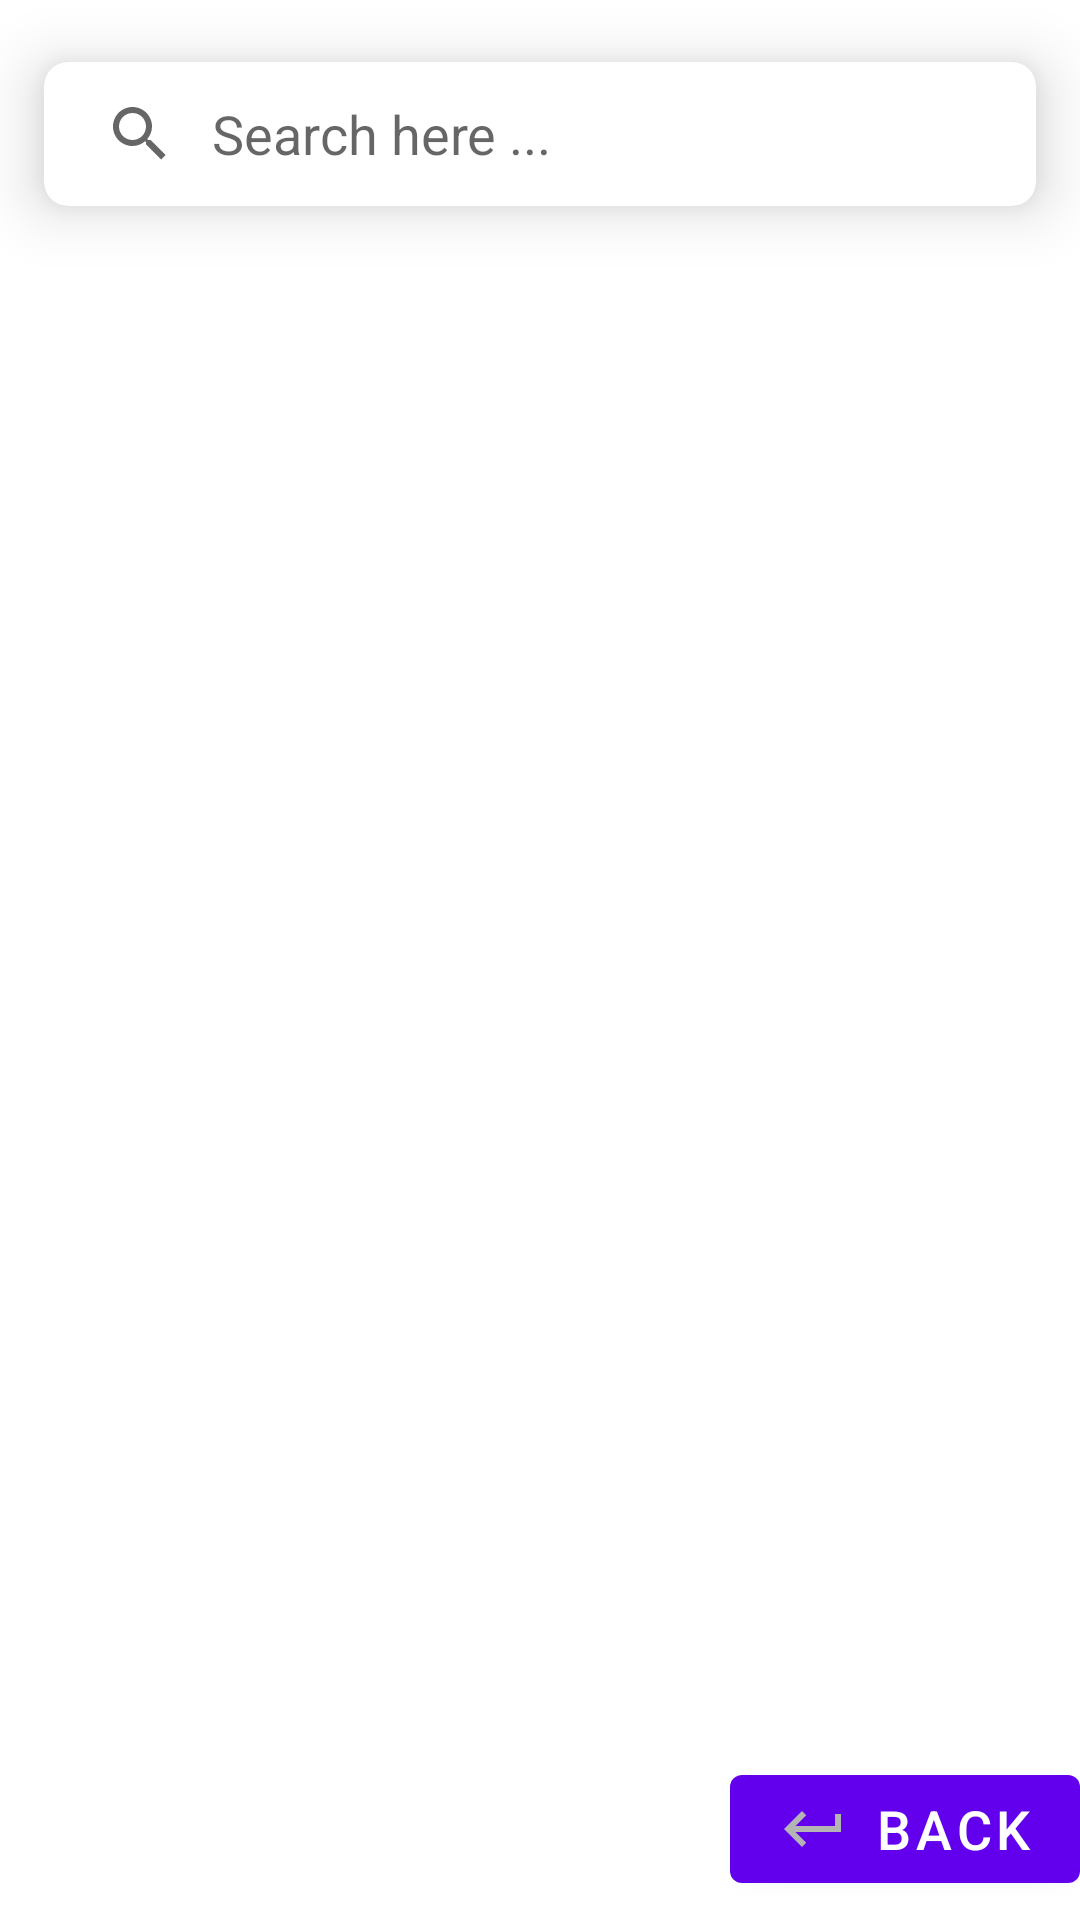

This screen was rendered from an Android layout file. Write that file and the resources it references.
<!-- AndroidManifest.xml: application theme Theme.FYPBird -->
<!-- res/layout/activity_guide.xml -->
<?xml version="1.0" encoding="utf-8"?>
<androidx.constraintlayout.widget.ConstraintLayout xmlns:android="http://schemas.android.com/apk/res/android"
    xmlns:app="http://schemas.android.com/apk/res-auto"
    xmlns:tools="http://schemas.android.com/tools"
    android:layout_width="match_parent"
    android:layout_height="match_parent"
    tools:context=".GuideActivity">

    <androidx.constraintlayout.widget.Guideline
        android:id="@+id/guideline10"
        android:layout_width="wrap_content"
        android:layout_height="wrap_content"
        android:orientation="horizontal"
        app:layout_constraintGuide_percent="0.99" />

    <androidx.constraintlayout.widget.Guideline
        android:id="@+id/guideline4"
        android:layout_width="wrap_content"
        android:layout_height="wrap_content"
        android:orientation="vertical"
        app:layout_constraintGuide_percent="1" />

    <com.google.android.material.card.MaterialCardView
        android:id="@+id/materialCardView"
        android:layout_width="0dp"
        android:layout_height="wrap_content"
        app:cardCornerRadius="8dp"
        app:cardElevation="12dp"
        app:cardUseCompatPadding="true"
        app:layout_constraintEnd_toEndOf="parent"
        app:layout_constraintHorizontal_bias="0.5"
        app:layout_constraintStart_toStartOf="parent"
        app:layout_constraintTop_toTopOf="parent">

        <androidx.appcompat.widget.SearchView
            android:id="@+id/searchView"
            android:layout_width="match_parent"
            android:layout_height="wrap_content"
            app:iconifiedByDefault="false"
            app:queryBackground="@android:color/transparent"
            app:queryHint="Search here ..." />

    </com.google.android.material.card.MaterialCardView>

    <androidx.recyclerview.widget.RecyclerView
        android:id="@+id/recyclerView"
        android:layout_width="0dp"
        android:layout_height="0dp"
        app:layout_constraintBottom_toTopOf="@+id/btn_back_guide"
        app:layout_constraintEnd_toEndOf="parent"
        app:layout_constraintHorizontal_bias="0.5"
        app:layout_constraintStart_toStartOf="parent"
        app:layout_constraintTop_toBottomOf="@+id/materialCardView"
        tools:listitem="@layout/list_guide"/>

    <Button
        android:id="@+id/btn_back_guide"
        android:layout_width="wrap_content"
        android:layout_height="wrap_content"
        android:onClick="backGuide"
        android:text="back"
        android:textSize="18sp"
        android:drawableLeft="@drawable/ic_baseline_keyboard_return_24"
        app:layout_constraintBottom_toTopOf="@+id/guideline10"
        app:layout_constraintEnd_toStartOf="@+id/guideline4"/>


</androidx.constraintlayout.widget.ConstraintLayout>
<!-- res/layout/list_guide.xml (included above) -->
<?xml version="1.0" encoding="utf-8"?>
<androidx.constraintlayout.widget.ConstraintLayout xmlns:android="http://schemas.android.com/apk/res/android"
    xmlns:app="http://schemas.android.com/apk/res-auto"
    xmlns:tools="http://schemas.android.com/tools"
    android:layout_width="match_parent"
    android:layout_height="wrap_content">

    <androidx.constraintlayout.widget.Guideline
        android:id="@+id/guideline"
        android:layout_width="wrap_content"
        android:layout_height="wrap_content"
        android:orientation="vertical"
        app:layout_constraintGuide_percent="0.55" />
    <androidx.constraintlayout.widget.Guideline
        android:id="@+id/guideline2"
        android:layout_width="wrap_content"
        android:layout_height="wrap_content"
        android:orientation="horizontal"
        app:layout_constraintGuide_percent="0.05" />
    <androidx.constraintlayout.widget.Guideline
        android:id="@+id/guideline3"
        android:layout_width="wrap_content"
        android:layout_height="wrap_content"
        android:orientation="horizontal"
        app:layout_constraintGuide_percent="0.64" />
    <androidx.constraintlayout.widget.Guideline
        android:id="@+id/guideline4"
        android:layout_width="wrap_content"
        android:layout_height="wrap_content"
        android:orientation="vertical"
        app:layout_constraintGuide_percent="1" />
    <androidx.constraintlayout.widget.Guideline
        android:id="@+id/guideline5"
        android:layout_width="wrap_content"
        android:layout_height="wrap_content"
        android:orientation="horizontal"
        app:layout_constraintGuide_percent="0.5" />
    <androidx.constraintlayout.widget.Guideline
        android:id="@+id/guideline6"
        android:layout_width="wrap_content"
        android:layout_height="wrap_content"
        android:orientation="horizontal"
        app:layout_constraintGuide_percent="0.2" />
    <androidx.constraintlayout.widget.Guideline
        android:id="@+id/guideline7"
        android:layout_width="wrap_content"
        android:layout_height="wrap_content"
        android:orientation="horizontal"
        app:layout_constraintGuide_percent="1" />
    <androidx.constraintlayout.widget.Guideline
        android:id="@+id/guideline8"
        android:layout_width="wrap_content"
        android:layout_height="wrap_content"
        android:orientation="vertical"
        app:layout_constraintGuide_percent="1" />

    <View
        android:layout_width="wrap_content"
        android:layout_height="1dp"
        android:background="@android:color/black"
        app:layout_constraintEnd_toStartOf="@+id/guideline3"
        app:layout_constraintBottom_toTopOf="@+id/guideline2" />

    <ImageView
        android:id="@+id/iv_img"
        android:layout_width="wrap_content"
        android:layout_height="200dp"
        tools:srcCompat="@tools:sample/avatars"
        app:layout_constraintStart_toStartOf="parent"
        app:layout_constraintTop_toBottomOf="@id/guideline2"/>

    <TextView
        android:id="@+id/tv_birdname"
        android:layout_width="0dp"
        android:layout_height="wrap_content"
        android:text="Bird Name"
        android:textColor="@color/black"
        android:textStyle="bold"
        android:textSize="16sp"
        app:layout_constraintTop_toBottomOf="@id/guideline6"
        app:layout_constraintLeft_toRightOf="@id/guideline"
        app:layout_constraintRight_toLeftOf="@id/guideline4"/>

    <TextView
        android:layout_width="0dp"
        android:layout_height="wrap_content"
        android:text="Bird Name:"
        android:textColor="@color/black"
        android:textSize="16sp"
        app:layout_constraintTop_toBottomOf="@id/guideline2"
        app:layout_constraintLeft_toRightOf="@id/guideline"
        app:layout_constraintRight_toLeftOf="@id/guideline4"/>


</androidx.constraintlayout.widget.ConstraintLayout>
<!-- resources referenced by this layout -->
<resources>
  <!-- drawable ic_baseline_keyboard_return_24 (drawable) -->
  <vector android:autoMirrored="true" android:height="24dp"
      android:tint="#B4B4B4" android:viewportHeight="24"
      android:viewportWidth="24" android:width="24dp" xmlns:android="http://schemas.android.com/apk/res/android">
      <path android:fillColor="@android:color/white" android:pathData="M19,7v4H5.83l3.58,-3.59L8,6l-6,6 6,6 1.41,-1.41L5.83,13H21V7z"/>
  </vector>
  <style name="Theme.FYPBird" parent="Theme.MaterialComponents.DayNight.DarkActionBar">
          
          <item name="colorPrimary">@color/purple_500</item>
          <item name="colorPrimaryVariant">@color/purple_700</item>
          <item name="colorOnPrimary">@color/white</item>
          
          <item name="colorSecondary">@color/teal_200</item>
          <item name="colorSecondaryVariant">@color/teal_700</item>
          <item name="colorOnSecondary">@color/black</item>
          
          <item name="android:statusBarColor">?attr/colorPrimaryVariant</item>
          
      </style>
  <!-- not gathered from this repository: default colours our renderer supplied (Android Studio template values) -->
  <color name="purple_500">#FF6200EE</color>
  <color name="purple_700">#FF3700B3</color>
  <color name="teal_200">#FF03DAC5</color>
  <color name="teal_700">#FF018786</color>
  <color name="black">#FF000000</color>
  <color name="white">#FFFFFFFF</color>
</resources>
